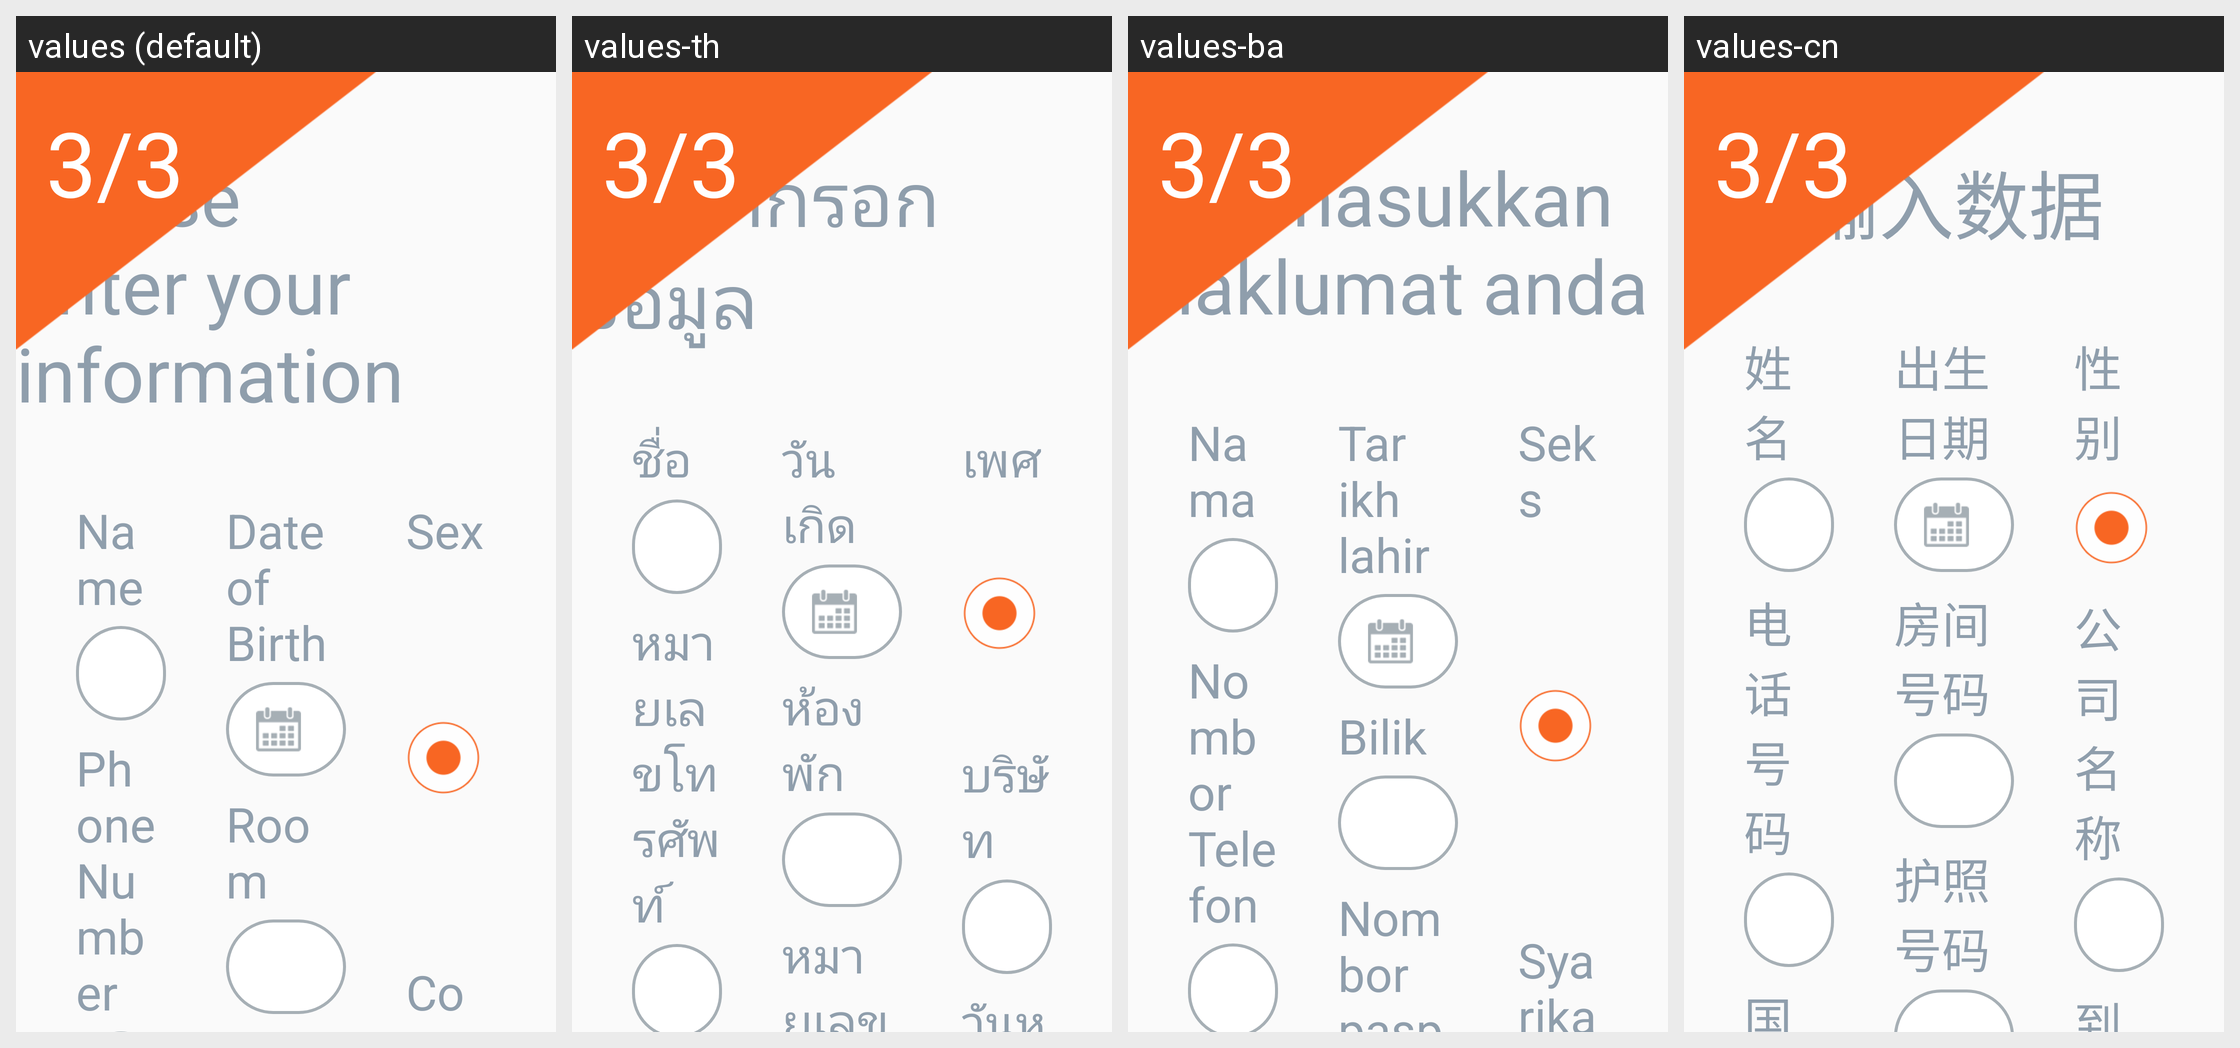

The Android screen above is rendered under several locales of the same app. Produce the string resources it draws, with the default and per-locale values.
Android screen res/layout/activity_register_form.xml rendered under 4 locales, left to right: values (default), values-th, values-ba, values-cn. Device: Nexus 5 (rendered at 1080×1920; each locale shown at half size, 540×960, under a caption strip naming it); theme AppTheme.
Other locales in the repository, not shown: values-hi.
Strings drawn on this screen, with the default value and each locale's value (text and hints the layout hard-codes, and strings that could not be matched under every locale, appear in the picture but are not listed):

label_reg_4
  values: Please enter your information
  values-th: กรุณากรอกข้อมูล
  values-ba: Sila masukkan maklumat anda
  values-cn: 输入数据

name
  values: Name
  values-th: ชื่อ
  values-ba: Nama
  values-cn: 姓名

phone_number
  values: Phone Number
  values-th: หมายเลขโทรศัพท์
  values-ba: Nombor Telefon
  values-cn: 电话号码

dob
  values: Date of Birth
  values-th: วันเกิด
  values-ba: Tarikh lahir
  values-cn: 出生日期

room
  values: Room
  values-th: ห้องพัก
  values-ba: Bilik
  values-cn: 房间号码

sex
  values: Sex
  values-th: เพศ
  values-ba: Seks
  values-cn: 性别

company
  values: Company
  values-th: บริษัท
  values-ba: Syarikat
  values-cn: 公司名称
